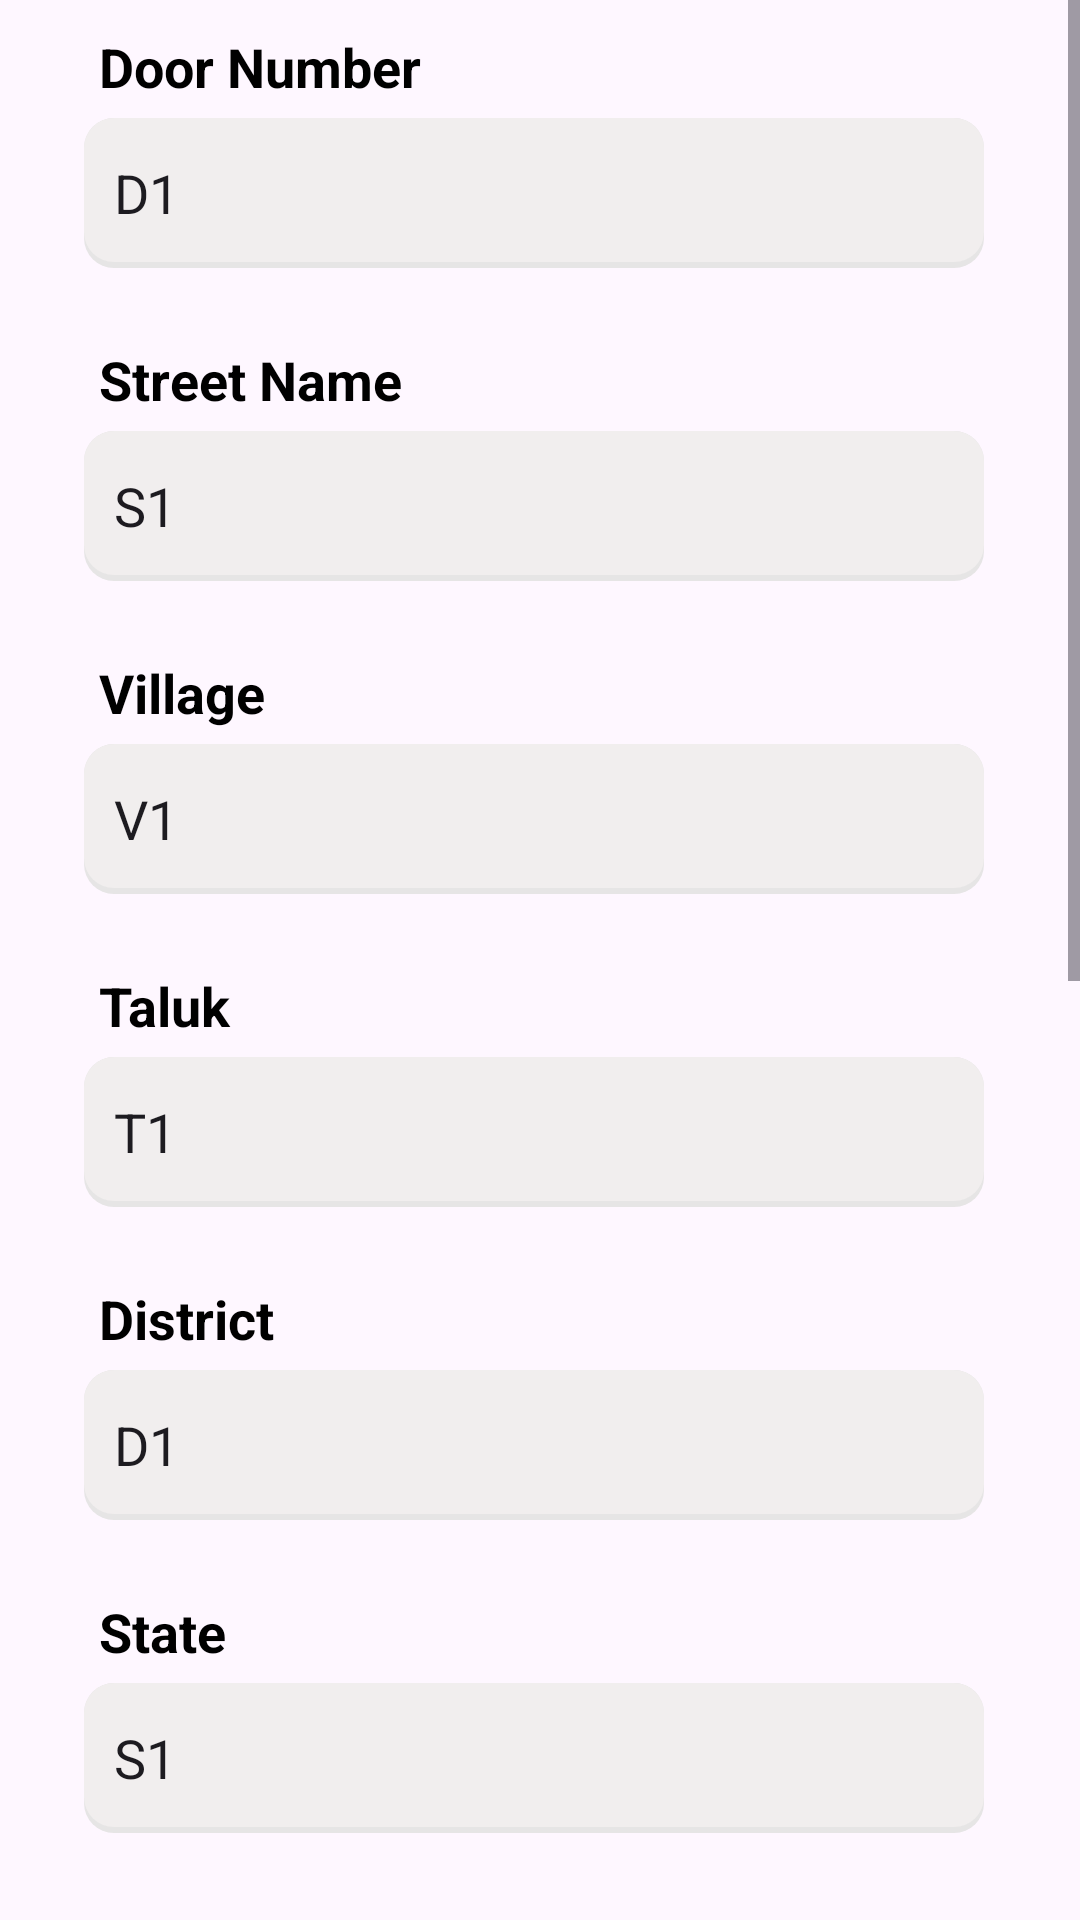

Layout XML and referenced resources for this Android screen:
<!-- AndroidManifest.xml: application theme Theme.Appv1 -->
<!-- res/layout/loan_app_frag3.xml -->
<?xml version="1.0" encoding="utf-8"?>
<LinearLayout xmlns:android="http://schemas.android.com/apk/res/android"
	android:layout_width="match_parent"
	android:layout_height="match_parent"
	android:orientation="vertical">

	<ScrollView
		android:layout_width="match_parent"
		android:layout_height="wrap_content"
		android:fillViewport="true"
		android:layout_gravity="center"
		android:scrollbarStyle="outsideInset"
		android:scrollbars="vertical">

		<LinearLayout
			android:id="@+id/loan_app_form2"
			android:layout_width="match_parent"
			android:layout_height="match_parent"
			android:orientation="vertical">

			<LinearLayout
				android:layout_width="wrap_content"
				android:layout_height="wrap_content"
				android:layout_gravity="center"
				android:padding="5dp"
				android:orientation="vertical">

				<TextView
					android:layout_width="wrap_content"
					android:layout_height="wrap_content"
					android:padding="5dp"
					android:textStyle="bold"
					android:textSize="18dp"
					android:textColor="@color/black"
					android:text="@string/door_number" />

				<EditText
					android:id="@+id/loan_door_number"
					android:editable="false"
					android:layout_width="300dp"
					android:layout_height="50dp"
					android:layout_gravity="center_horizontal"
					android:layout_marginBottom="10dp"
					android:background="@drawable/grey_card_background"
					android:drawablePadding="10dp"
					android:text="D1"
					android:paddingLeft="10dp" />

			</LinearLayout>

			<LinearLayout
				android:layout_width="wrap_content"
				android:layout_height="wrap_content"
				android:layout_gravity="center"
				android:padding="5dp"
				android:orientation="vertical">

				<TextView
					android:layout_width="wrap_content"
					android:layout_height="wrap_content"
					android:padding="5dp"
					android:textStyle="bold"
					android:textSize="18dp"
					android:textColor="@color/black"
					android:text="@string/street_name" />

				<EditText
					android:id="@+id/loan_street_name"
					android:editable="false"
					android:layout_width="300dp"
					android:layout_height="50dp"
					android:layout_gravity="center_horizontal"
					android:layout_marginBottom="10dp"
					android:background="@drawable/grey_card_background"
					android:drawablePadding="10dp"
					android:text="S1"
					android:paddingLeft="10dp" />

			</LinearLayout>

			<LinearLayout
				android:layout_width="wrap_content"
				android:layout_height="wrap_content"
				android:layout_gravity="center"
				android:padding="5dp"
				android:orientation="vertical">

				<TextView
					android:layout_width="wrap_content"
					android:layout_height="wrap_content"
					android:padding="5dp"
					android:textStyle="bold"
					android:textSize="18dp"
					android:textColor="@color/black"
					android:text="@string/village" />

				<EditText
					android:id="@+id/loan_village"
					android:editable="false"
					android:layout_width="300dp"
					android:layout_height="50dp"
					android:layout_gravity="center_horizontal"
					android:layout_marginBottom="10dp"
					android:background="@drawable/grey_card_background"
					android:drawablePadding="10dp"
					android:text="V1"
					android:paddingLeft="10dp" />

			</LinearLayout>

			<LinearLayout
				android:layout_width="wrap_content"
				android:layout_height="wrap_content"
				android:layout_gravity="center"
				android:padding="5dp"
				android:orientation="vertical">

				<TextView
					android:layout_width="wrap_content"
					android:layout_height="wrap_content"
					android:padding="5dp"
					android:textStyle="bold"
					android:textSize="18dp"
					android:textColor="@color/black"
					android:text="@string/taluk" />

				<EditText
					android:id="@+id/loan_taluk"
					android:editable="false"
					android:layout_width="300dp"
					android:layout_height="50dp"
					android:layout_gravity="center_horizontal"
					android:layout_marginBottom="10dp"
					android:background="@drawable/grey_card_background"
					android:drawablePadding="10dp"
					android:text="T1"
					android:paddingLeft="10dp" />

			</LinearLayout>

			<LinearLayout
				android:layout_width="wrap_content"
				android:layout_height="wrap_content"
				android:layout_gravity="center"
				android:padding="5dp"
				android:orientation="vertical">

				<TextView
					android:layout_width="wrap_content"
					android:layout_height="wrap_content"
					android:padding="5dp"
					android:textStyle="bold"
					android:textSize="18dp"
					android:textColor="@color/black"
					android:text="@string/district" />

				<EditText
					android:id="@+id/loan_district"
					android:editable="false"
					android:layout_width="300dp"
					android:layout_height="50dp"
					android:layout_gravity="center_horizontal"
					android:layout_marginBottom="10dp"
					android:background="@drawable/grey_card_background"
					android:drawablePadding="10dp"
					android:text="D1"
					android:paddingLeft="10dp" />

			</LinearLayout>

			<LinearLayout
				android:layout_width="wrap_content"
				android:layout_height="wrap_content"
				android:layout_gravity="center"
				android:padding="5dp"
				android:orientation="vertical">

				<TextView
					android:layout_width="wrap_content"
					android:layout_height="wrap_content"
					android:padding="5dp"
					android:textStyle="bold"
					android:textSize="18dp"
					android:textColor="@color/black"
					android:text="@string/state" />

				<EditText
					android:id="@+id/loan_state"
					android:editable="false"
					android:layout_width="300dp"
					android:layout_height="50dp"
					android:layout_gravity="center_horizontal"
					android:layout_marginBottom="10dp"
					android:background="@drawable/grey_card_background"
					android:drawablePadding="10dp"
					android:text="S1"
					android:paddingLeft="10dp" />

			</LinearLayout>

			<LinearLayout
				android:layout_width="wrap_content"
				android:layout_height="wrap_content"
				android:layout_gravity="center"
				android:padding="5dp"
				android:orientation="vertical">

				<TextView
					android:layout_width="wrap_content"
					android:layout_height="wrap_content"
					android:padding="5dp"
					android:textStyle="bold"
					android:textSize="18dp"
					android:textColor="@color/black"
					android:text="@string/pincode" />

				<EditText
					android:id="@+id/loan_pin_code"
					android:editable="false"
					android:layout_width="300dp"
					android:layout_height="50dp"
					android:layout_gravity="center_horizontal"
					android:layout_marginBottom="10dp"
					android:background="@drawable/grey_card_background"
					android:drawablePadding="10dp"
					android:text="123456"
					android:paddingLeft="10dp" />

			</LinearLayout>

			<LinearLayout
				android:layout_width="wrap_content"
				android:layout_height="wrap_content"
				android:padding="5dp"
				android:layout_gravity="center"
				android:orientation="vertical">

				<TextView
					android:layout_width="wrap_content"
					android:layout_height="wrap_content"
					android:padding="5dp"
					android:textStyle="bold"
					android:textSize="18dp"
					android:textColor="@color/black"
					android:text="@string/occupation" />

				<EditText
					android:id="@+id/loan_occupation"
					android:editable="false"
					android:layout_width="300dp"
					android:layout_height="50dp"
					android:layout_gravity="center_horizontal"
					android:layout_marginBottom="10dp"
					android:background="@drawable/grey_card_background"
					android:drawablePadding="10dp"
					android:text="Farmer"
					android:paddingLeft="10dp" />

			</LinearLayout>

			<LinearLayout
				android:layout_width="wrap_content"
				android:layout_height="wrap_content"
				android:layout_gravity="center"
				android:padding="5dp"
				android:orientation="vertical">

				<TextView
					android:layout_width="wrap_content"
					android:layout_height="wrap_content"
					android:padding="5dp"
					android:textStyle="bold"
					android:textSize="18dp"
					android:textColor="@color/black"
					android:text="@string/nature_of_place" />

				<EditText
					android:id="@+id/loan_nop"
					android:editable="false"
					android:layout_width="300dp"
					android:layout_height="50dp"
					android:layout_gravity="center_horizontal"
					android:layout_marginBottom="10dp"
					android:background="@drawable/grey_card_background"
					android:drawablePadding="10dp"
					android:text="N1"
					android:paddingLeft="10dp" />

			</LinearLayout>

			<LinearLayout
				android:layout_width="wrap_content"
				android:layout_height="wrap_content"
				android:layout_gravity="center"
				android:padding="5dp"
				android:orientation="vertical">

				<TextView
					android:layout_width="wrap_content"
					android:layout_height="wrap_content"
					android:padding="5dp"
					android:textStyle="bold"
					android:textSize="18dp"
					android:textColor="@color/black"
					android:text="@string/residence" />

				<EditText
					android:id="@+id/loan_residence"
					android:editable="false"
					android:layout_width="300dp"
					android:layout_height="50dp"
					android:layout_gravity="center_horizontal"
					android:layout_marginBottom="10dp"
					android:background="@drawable/grey_card_background"
					android:drawablePadding="10dp"
					android:text="R1"
					android:paddingLeft="10dp" />

			</LinearLayout>

			<LinearLayout
				android:layout_width="wrap_content"
				android:layout_height="wrap_content"
				android:layout_gravity="center"
				android:padding="5dp"
				android:orientation="vertical">

				<TextView
					android:layout_width="wrap_content"
					android:layout_height="wrap_content"
					android:padding="5dp"
					android:textStyle="bold"
					android:textSize="18dp"
					android:textColor="@color/black"
					android:text="@string/caste" />

				<EditText
					android:id="@+id/loan_caste"
					android:editable="false"
					android:layout_width="300dp"
					android:layout_height="50dp"
					android:layout_gravity="center_horizontal"
					android:layout_marginBottom="10dp"
					android:background="@drawable/grey_card_background"
					android:drawablePadding="10dp"
					android:text="C1"
					android:paddingLeft="10dp" />

			</LinearLayout>

			<LinearLayout
				android:layout_width="wrap_content"
				android:layout_height="wrap_content"
				android:layout_gravity="center"
				android:padding="5dp"
				android:orientation="vertical">

				<TextView
					android:layout_width="wrap_content"
					android:layout_height="wrap_content"
					android:padding="5dp"
					android:textStyle="bold"
					android:textSize="18dp"
					android:textColor="@color/black"
					android:text="@string/religion" />

				<EditText
					android:id="@+id/loan_religion"
					android:editable="false"
					android:layout_width="300dp"
					android:layout_height="50dp"
					android:layout_gravity="center_horizontal"
					android:layout_marginBottom="10dp"
					android:background="@drawable/grey_card_background"
					android:drawablePadding="10dp"
					android:text="R1"
					android:paddingLeft="10dp" />

			</LinearLayout>




		</LinearLayout>

	</ScrollView>

</LinearLayout>
<!-- resources referenced by this layout -->
<resources>
  <color name="black">#FF000000</color>
  <!-- drawable grey_card_background (drawable) -->
  <?xml version="1.0" encoding="utf-8"?>
  <layer-list xmlns:android="http://schemas.android.com/apk/res/android">
      <item>
          <shape android:shape="rectangle">
              <solid android:color="#E6E5E5" />
              <corners android:radius="10dp" />
          </shape>
      </item>
  
      <item
          android:bottom="2dp"
          android:left="0dp"
          android:right="0dp"
          android:top="0dp">
          <shape android:shape="rectangle">
              <solid android:color="#F1EEEE" />
              <corners android:radius="10dp" />
          </shape>
      </item>
  </layer-list>
  <string name="caste">Caste</string>
  <string name="district">District</string>
  <string name="door_number">Door Number</string>
  <string name="nature_of_place">Nature of Place</string>
  <string name="occupation">Occupation</string>
  <string name="pincode">Pin Code</string>
  <string name="religion">Religion</string>
  <string name="residence">Residence</string>
  <string name="state">State</string>
  <string name="street_name">Street Name</string>
  <string name="taluk">Taluk</string>
  <string name="village">Village</string>
  <style name="Theme.Appv1" parent="Base.Theme.Appv1" />
  <style name="Base.Theme.Appv1" parent="Theme.Material3.DayNight.NoActionBar">
          <item name="android:statusBarColor">@color/light_green</item>
          
          
      </style>
  <color name="light_green">#228F2C</color>
</resources>
